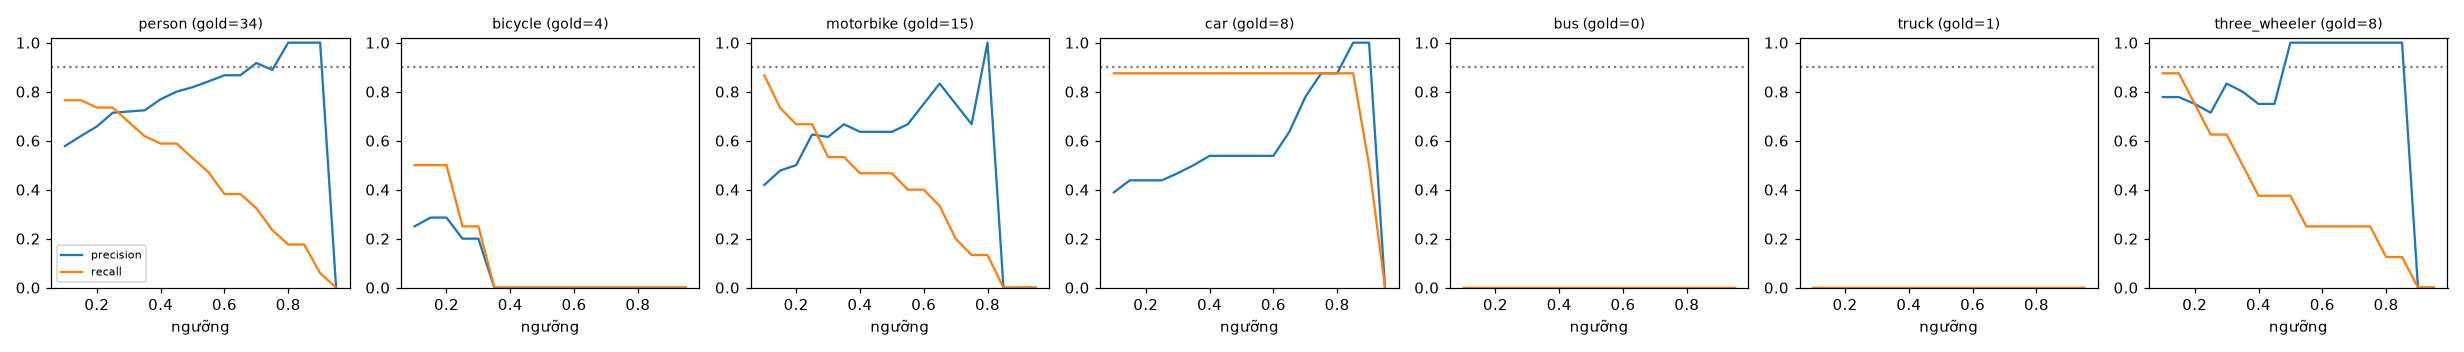

Source data for this figure (header and first rows):
class, thr, tp, fp, fn, precision, recall, f1, n_gold
person, 0.1, 26, 19, 8, 0.578, 0.765, 0.658, 34
person, 0.15, 26, 16, 8, 0.619, 0.765, 0.684, 34
person, 0.2, 25, 13, 9, 0.658, 0.735, 0.694, 34
person, 0.25, 25, 10, 9, 0.714, 0.735, 0.725, 34
person, 0.3, 23, 9, 11, 0.719, 0.676, 0.697, 34
person, 0.35, 21, 8, 13, 0.724, 0.618, 0.667, 34
person, 0.4, 20, 6, 14, 0.769, 0.588, 0.667, 34
person, 0.45, 20, 5, 14, 0.8, 0.588, 0.678, 34
person, 0.5, 18, 4, 16, 0.818, 0.529, 0.643, 34
person, 0.55, 16, 3, 18, 0.842, 0.471, 0.604, 34
person, 0.6, 13, 2, 21, 0.867, 0.382, 0.531, 34
person, 0.65, 13, 2, 21, 0.867, 0.382, 0.531, 34
person, 0.7, 11, 1, 23, 0.917, 0.324, 0.478, 34
person, 0.75, 8, 1, 26, 0.889, 0.235, 0.372, 34
person, 0.8, 6, 0, 28, 1.0, 0.176, 0.3, 34
person, 0.85, 6, 0, 28, 1.0, 0.176, 0.3, 34
person, 0.9, 2, 0, 32, 1.0, 0.059, 0.111, 34
person, 0.95, 0, 0, 34, 0.0, 0.0, 0.0, 34
bicycle, 0.1, 2, 6, 2, 0.25, 0.5, 0.333, 4
bicycle, 0.15, 2, 5, 2, 0.286, 0.5, 0.364, 4
bicycle, 0.2, 2, 5, 2, 0.286, 0.5, 0.364, 4
bicycle, 0.25, 1, 4, 3, 0.2, 0.25, 0.222, 4
bicycle, 0.3, 1, 4, 3, 0.2, 0.25, 0.222, 4
bicycle, 0.35, 0, 4, 4, 0.0, 0.0, 0.0, 4
bicycle, 0.4, 0, 4, 4, 0.0, 0.0, 0.0, 4
bicycle, 0.45, 0, 2, 4, 0.0, 0.0, 0.0, 4
bicycle, 0.5, 0, 2, 4, 0.0, 0.0, 0.0, 4
bicycle, 0.55, 0, 1, 4, 0.0, 0.0, 0.0, 4
bicycle, 0.6, 0, 0, 4, 0.0, 0.0, 0.0, 4
bicycle, 0.65, 0, 0, 4, 0.0, 0.0, 0.0, 4
bicycle, 0.7, 0, 0, 4, 0.0, 0.0, 0.0, 4
bicycle, 0.75, 0, 0, 4, 0.0, 0.0, 0.0, 4
bicycle, 0.8, 0, 0, 4, 0.0, 0.0, 0.0, 4
bicycle, 0.85, 0, 0, 4, 0.0, 0.0, 0.0, 4
bicycle, 0.9, 0, 0, 4, 0.0, 0.0, 0.0, 4
bicycle, 0.95, 0, 0, 4, 0.0, 0.0, 0.0, 4
motorbike, 0.1, 13, 18, 2, 0.419, 0.867, 0.565, 15
motorbike, 0.15, 11, 12, 4, 0.478, 0.733, 0.579, 15
motorbike, 0.2, 10, 10, 5, 0.5, 0.667, 0.571, 15
motorbike, 0.25, 10, 6, 5, 0.625, 0.667, 0.645, 15
motorbike, 0.3, 8, 5, 7, 0.615, 0.533, 0.571, 15
motorbike, 0.35, 8, 4, 7, 0.667, 0.533, 0.593, 15
motorbike, 0.4, 7, 4, 8, 0.636, 0.467, 0.538, 15
motorbike, 0.45, 7, 4, 8, 0.636, 0.467, 0.538, 15
motorbike, 0.5, 7, 4, 8, 0.636, 0.467, 0.538, 15
motorbike, 0.55, 6, 3, 9, 0.667, 0.4, 0.5, 15
motorbike, 0.6, 6, 2, 9, 0.75, 0.4, 0.522, 15
motorbike, 0.65, 5, 1, 10, 0.833, 0.333, 0.476, 15
motorbike, 0.7, 3, 1, 12, 0.75, 0.2, 0.316, 15
motorbike, 0.75, 2, 1, 13, 0.667, 0.133, 0.222, 15
motorbike, 0.8, 2, 0, 13, 1.0, 0.133, 0.235, 15
motorbike, 0.85, 0, 0, 15, 0.0, 0.0, 0.0, 15
motorbike, 0.9, 0, 0, 15, 0.0, 0.0, 0.0, 15
motorbike, 0.95, 0, 0, 15, 0.0, 0.0, 0.0, 15
car, 0.1, 7, 11, 1, 0.389, 0.875, 0.538, 8
car, 0.15, 7, 9, 1, 0.438, 0.875, 0.583, 8
car, 0.2, 7, 9, 1, 0.438, 0.875, 0.583, 8
car, 0.25, 7, 9, 1, 0.438, 0.875, 0.583, 8
car, 0.3, 7, 8, 1, 0.467, 0.875, 0.609, 8
car, 0.35, 7, 7, 1, 0.5, 0.875, 0.636, 8
... 66 more rows
